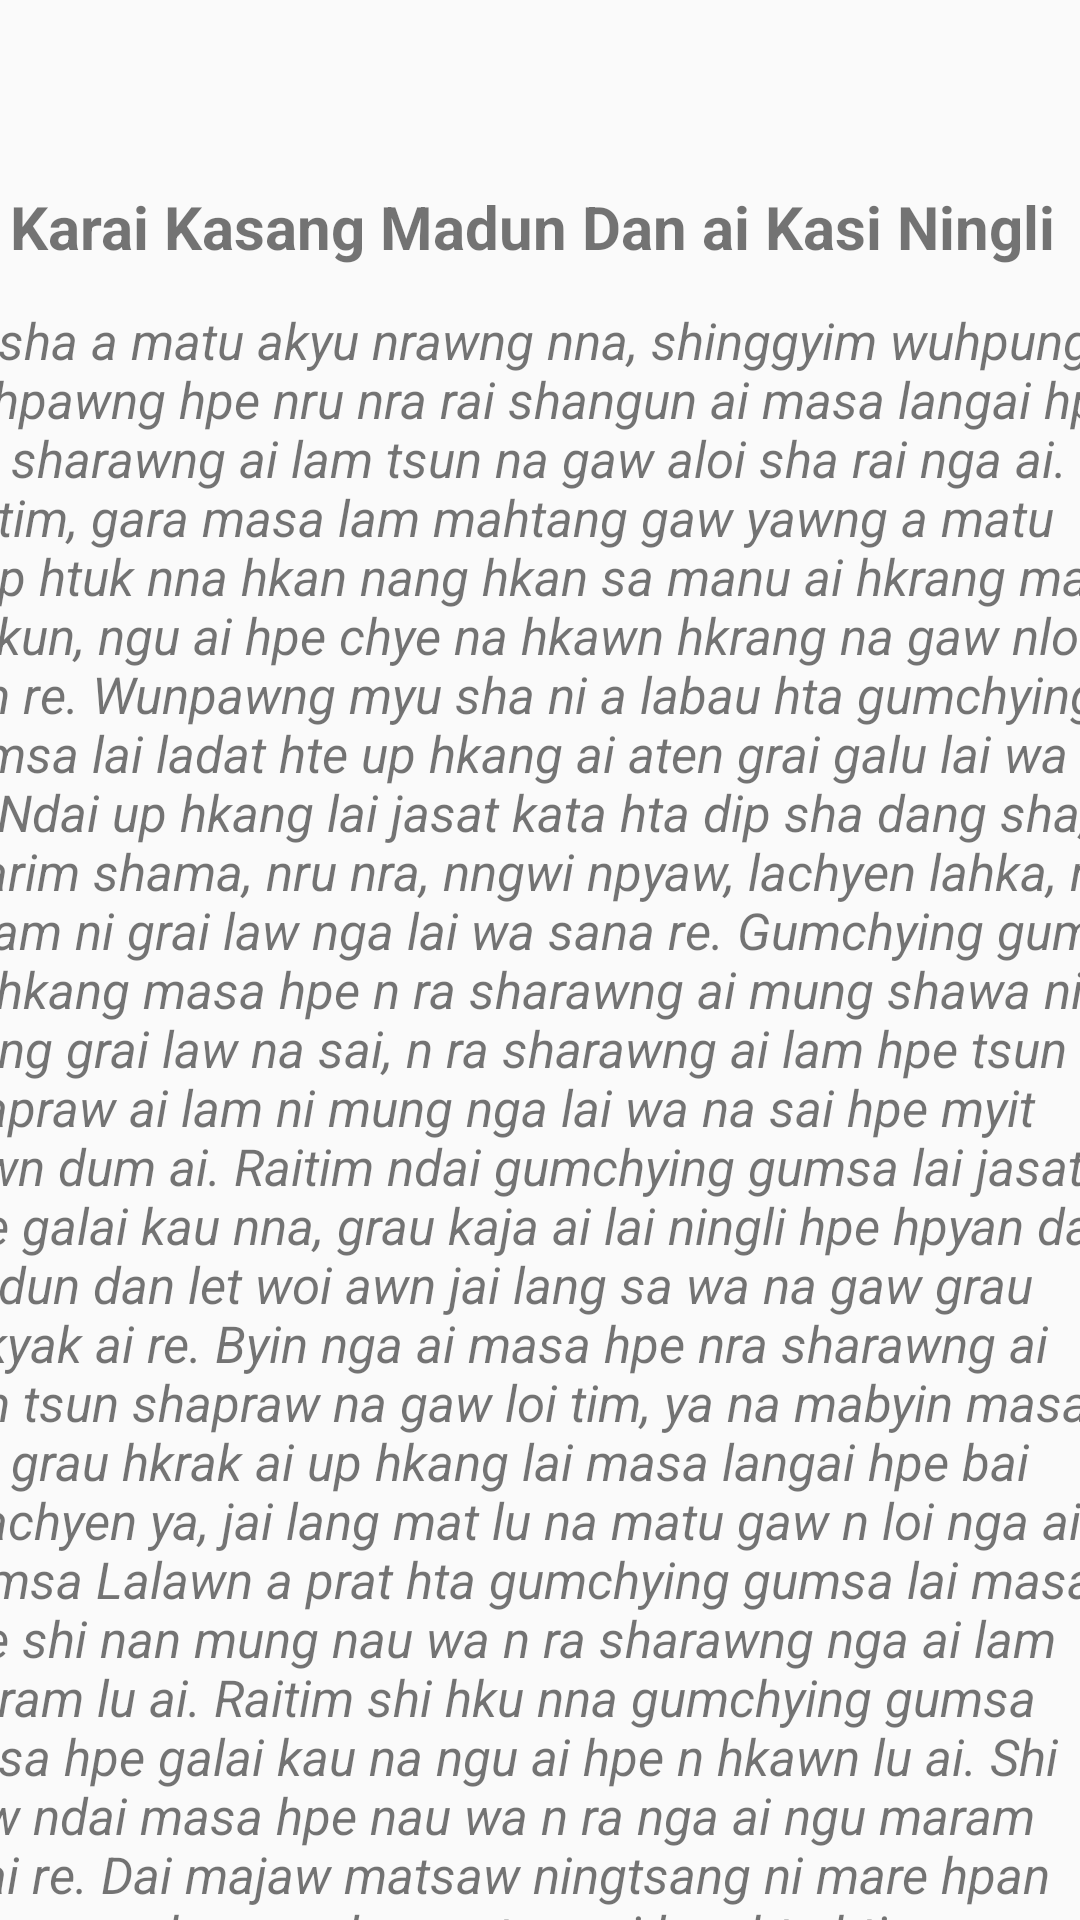

Android layout source for this screen:
<!-- AndroidManifest.xml: application theme Theme.KACHINSTORY -->
<!-- res/layout/activity_main8.xml -->
<?xml version="1.0" encoding="utf-8"?>
<androidx.constraintlayout.widget.ConstraintLayout xmlns:android="http://schemas.android.com/apk/res/android"
    xmlns:app="http://schemas.android.com/apk/res-auto"
    xmlns:tools="http://schemas.android.com/tools"
    android:layout_width="match_parent"
    android:layout_height="match_parent"
    tools:context=".MainActivity8">

    <TextView
        android:id="@+id/textView26"
        android:layout_width="wrap_content"
        android:layout_height="wrap_content"
        android:layout_marginStart="71dp"
        android:layout_marginTop="62dp"
        android:layout_marginEnd="76dp"
        android:text="@string/K_name"
        android:textSize="20dp"
        android:textStyle="bold"
        app:layout_constraintEnd_toEndOf="parent"
        app:layout_constraintStart_toStartOf="parent"
        app:layout_constraintTop_toTopOf="parent" />

    <ScrollView
        android:layout_width="409dp"
        android:layout_height="623dp"
        android:layout_marginStart="1dp"
        android:layout_marginTop="13dp"
        android:layout_marginEnd="1dp"
        app:layout_constraintEnd_toEndOf="parent"
        app:layout_constraintStart_toStartOf="parent"
        app:layout_constraintTop_toBottomOf="@+id/textView26">

        <LinearLayout
            android:layout_width="match_parent"
            android:layout_height="wrap_content"
            android:orientation="vertical">

            <TextView
                android:id="@+id/textView27"
                android:layout_width="match_parent"
                android:layout_height="wrap_content"
                android:text="@string/L_name"
                android:textSize="17dp"
                android:textStyle="italic" />
        </LinearLayout>
    </ScrollView>
</androidx.constraintlayout.widget.ConstraintLayout>
<!-- resources referenced by this layout -->
<resources>
  <string name="K_name">  Karai Kasang Madun Dan ai
      Kasi Ningli</string>
</resources>
